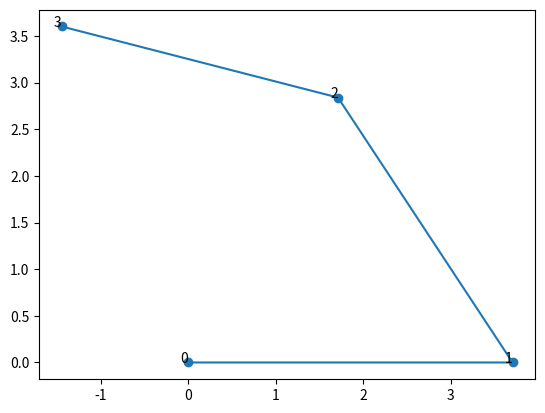

Reproduce this figure in Python.
import random

import matplotlib.pyplot as plt
import numpy as np


def generate_points(min, sum):
    origin = np.array([0, 0])  # 点0の座標
    randoms = [1, 1, 1]  # null safety
    angles = [0.2, 0.2]  # null safety
    for i in range(3):
        randoms_seed = random.uniform(0, 1)
        randoms[i] = (
            randoms_seed * (sum - min) + min
        )  # rand * (SUM - min) + min
    for i in range(2):
        angle_seed = random.uniform(0, 1)
        angles[i] = angle_seed * np.pi
    print(randoms)
    print(angles)

    p1 = np.array([origin[0] + randoms[0], origin[1]])
    p2 = np.array(
        [
            p1[0] + randoms[1] * np.cos(angles[0]),
            p1[1] + randoms[1] * np.sin(angles[0]),
        ]
    )
    p3 = np.array(
        [
            p2[0] + randoms[2] * np.cos(angles[0] + angles[1]),
            p2[1] + randoms[2] * np.sin(angles[0] + angles[1]),
        ]
    )
    points = [origin, p1, p2, p3]

    return points


def calculate_vectors(points):
    v01 = points[1] - points[0]
    v23 = points[3] - points[2]
    return v01, v23


def check_intersection(points, vectors):
    result = np.linalg.solve(
        np.vstack((vectors[0], -vectors[1])).T, points[2] - points[0]
    )
    s = result[0]
    t = result[1]

    return s, t


def is_parallel(cos_theta):
    cos_pi = 0.999
    return np.abs(cos_theta) >= cos_pi


def check_conditions(points, ss, tt):
    MIN = 2.2
    if np.linalg.norm(points[0] - points[3]) < MIN:
        return "False0-3"
    if np.linalg.norm(points[0] - points[2]) < MIN:
        return "False0-2"
    if np.linalg.norm(points[1] - points[3]) < MIN:
        return "False1-3"
    if 0 < ss < 1 and 0 < tt < 1:
        return "crossed"
    else:
        return "not crossed"


def plot_points(points):
    plt.figure()
    plt.plot(*zip(*points), marker="o")
    for i, p in enumerate(points):
        plt.text(p[0], p[1], str(i), ha="right")
    plt.show()


def main():
    # データの生成
    MIN = 2.2
    SUM = 5.8
    points = generate_points(MIN, SUM)

    # ベクトルの計算
    v01, v23 = calculate_vectors(points)
    vectors = [v01, v23]

    # 交点の判定
    result = check_intersection(points, vectors)
    s = result[0]
    t = result[1]

    # 辺の平行判定
    cos_theta = np.dot(vectors[0], vectors[1]) / (
        np.linalg.norm(vectors[0]) * np.linalg.norm(vectors[1])
    )
    if is_parallel(cos_theta):
        s = 10
        t = 10

    # 結果の出力とプロット
    result = check_conditions(points, s, t)
    if result == "not crossed":
        plot_points(points)
        print(result)
    elif result == "crossed":
        plot_points(points)
        print(result)
    else:
        print(result)


# main関数の実行
if __name__ == "__main__":
    main()
